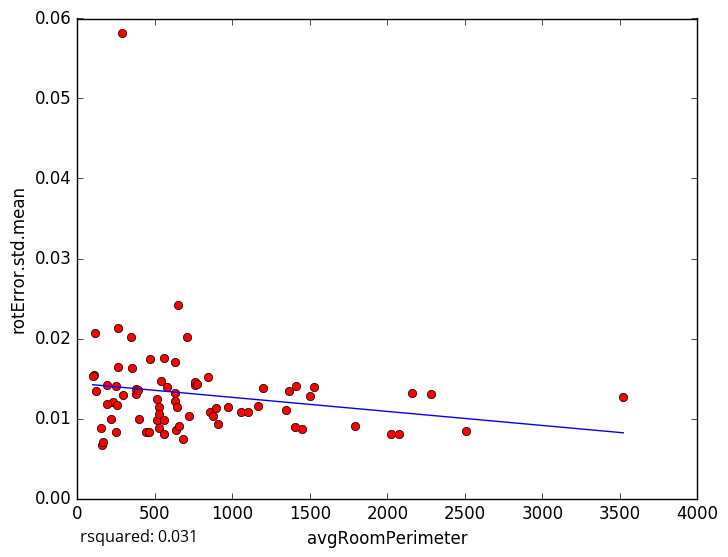

The file beside this chart, header and first rows:
avgRoomPerimeter, rotError.std.mean
1365, 0.01349
2504, 0.008483
397.6, 0.009907
158.6, 0.006665
635.9, 0.008547
109, 0.01545
1528, 0.01396
759.2, 0.01424
907.6, 0.009277
529.4, 0.008864
720.4, 0.01032
443.6, 0.008312
231.3, 0.0121
655.6, 0.00903
162.3, 0.007067
1446, 0.008627
1054, 0.01077
539.1, 0.01464
99.29, 0.01531
252.4, 0.008361
191.7, 0.01416
379.1, 0.01301
262.3, 0.02132
191.6, 0.01184
294.8, 0.0129
252.6, 0.01174
633, 0.01711
707, 0.02013
152.4, 0.008831
511.1, 0.009799
855.6, 0.01084
3523, 0.01274
345.9, 0.02017
651, 0.02424
120.2, 0.01346
264.1, 0.01643
462.7, 0.008347
381.1, 0.01364
759, 0.01451
1345, 0.01109
351.3, 0.01626
575.9, 0.01399
973.1, 0.01139
557.9, 0.00808
1503, 0.0128
774.6, 0.01425
556, 0.01759
2161, 0.01318
1411, 0.01409
2285, 0.01301
511.2, 0.01244
630.8, 0.01217
894.5, 0.01131
1099, 0.01086
630.5, 0.01322
1195, 0.01385
1792, 0.00906
525.2, 0.01139
391, 0.0136
645.2, 0.01146
... 18 more rows
